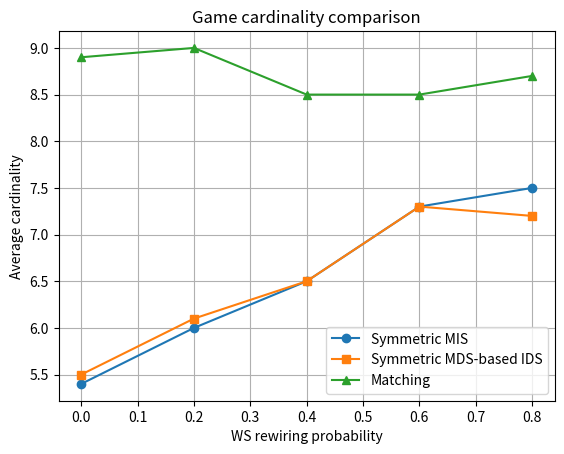
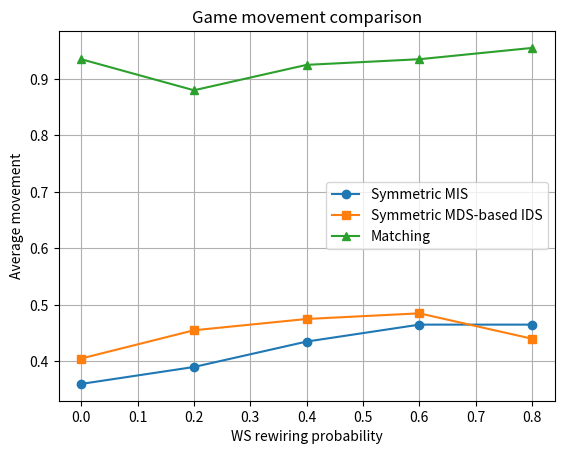

Python code for these plots, in order:
import random
import matplotlib.pyplot as plt
NEG_INF = -10**9

######################################
# Graph helper
######################################

def matrix_to_list(adj_matrix):
    n = len(adj_matrix)
    adj_list = [[] for _ in range(n)]
    for i in range(n):
        for j in range(n):
            if adj_matrix[i][j] == 1:
                adj_list[i].append(j)
    return adj_list

def edge_count(adj_matrix):
    n = len(adj_matrix)
    total = 0
    for i in range(n):
        for j in range(i + 1, n):
            if adj_matrix[i][j] == 1:
                total += 1
    return total

def graph_string(adj_matrix):
    n = len(adj_matrix)
    rows = ["".join(str(x) for x in row) for row in adj_matrix]
    return str(n) + " " + " ".join(rows)

######################################
# Check generated graph
######################################

def check_graph(adj_matrix, expected_n=None, expected_k=None):
    n = len(adj_matrix)

    if expected_n is not None and n != expected_n:
        return False, f"wrong number of nodes"

    for row in adj_matrix:
        if len(row) != n:
            return False, f"matrix is not square"

    for i in range(n):
        if adj_matrix[i][i] != 0:
            return False, f"self-loop found"
        for j in range(n):
            if adj_matrix[i][j] not in (0, 1):
                return False, f"matrix must contain only 0 or 1"
            if adj_matrix[i][j] != adj_matrix[j][i]:
                return False, f"graph must be undirected"

    degrees = [sum(adj_matrix[i]) for i in range(n)]
    if min(degrees) <= 0:
        return False, f"isolated node found"

    if expected_k is not None:
        expected_edges = expected_n * expected_k // 2
        if edge_count(adj_matrix) != expected_edges:
            return False, f"wrong number of edges"

    return True, {
        "n": n,
        "min_degree": min(degrees),
        "max_degree": max(degrees),
        "edges": edge_count(adj_matrix)
    }

######################################
# Generate WS graph
######################################

def ws_graph(n, k, p, seed=None):
    if k % 2 != 0:
        raise ValueError("k must be even")
    if k <= 0 or k >= n:
        raise ValueError("k must satisfy 0 < k < n")
    if p < 0 or p > 1:
        raise ValueError("p must be between 0 and 1")

    rng = random.Random(seed)
    adj_matrix = [[0] * n for _ in range(n)]
    half = k // 2

    # initial ring lattice
    for i in range(n):
        for d in range(1, half + 1):
            j = (i + d) % n
            adj_matrix[i][j] = 1
            adj_matrix[j][i] = 1

    # rewire clockwise edges
    for i in range(n):
        for d in range(1, half + 1):
            j = (i + d) % n

            # only process each undirected edge once
            if i < j or (i + d) >= n:
                if rng.random() < p:
                    adj_matrix[i][j] = 0
                    adj_matrix[j][i] = 0

                    candidates = []
                    for m in range(n):
                        if m != i and adj_matrix[i][m] == 0:
                            candidates.append(m)

                    if len(candidates) == 0:
                        adj_matrix[i][j] = 1
                        adj_matrix[j][i] = 1
                    else:
                        m = rng.choice(candidates)
                        adj_matrix[i][m] = 1
                        adj_matrix[m][i] = 1

    ok, info = check_graph(adj_matrix, expected_n=n, expected_k=k)
    if not ok:
        raise RuntimeError(f"invalid WS graph: {info}")

    return adj_matrix

######################################
# Experimental best response
######################################

def random_state(length, rng):
    return [rng.randint(0, 1) for _ in range(length)]

def random_best_response(num_players, utility_fn, initial_state, rng, max_steps=100000):
    state = initial_state[:]
    move_count = 0

    for _ in range(max_steps):
        waiting = []

        for i in range(num_players):
            current_action = state[i]
            current_u = utility_fn(i, current_action, state)

            flipped_action = 1 - current_action
            flipped_u = utility_fn(i, flipped_action, state)

            if flipped_u > current_u:
                waiting.append((i, flipped_action))

        if len(waiting) == 0:
            break

        player, new_action = rng.choice(waiting)
        state[player] = new_action
        move_count += 1

    return state, move_count

######################################
# Symmetric MIS experiment
######################################

def exp_mis(n, adj_list, rng):
    def utility(i, action, state):
        selected_neighbors = sum(state[j] for j in adj_list[i])

        if action == 1:
            if selected_neighbors > 0:
                return NEG_INF
            return 1
        else:
            if selected_neighbors > 0:
                return 0
            return -1

    initial_state = random_state(n, rng)
    final_state, move_count = random_best_response(n, utility, initial_state, rng)

    selected_nodes = [i for i in range(n) if final_state[i] == 1]
    return selected_nodes, move_count

######################################
# Symmetric MDS-based IDS experiment
######################################

def dominated_neighbor(v, selected_set, adj_list):
    for u in adj_list[v]:
        if u in selected_set:
            return True
    return False

def exp_ids(n, adj_list, rng):
    selection_cost = 1.5

    def utility(i, action, state):
        selected_others = {u for u in range(n) if state[u] == 1 and u != i}

        if action == 1:
            for j in adj_list[i]:
                if j in selected_others:
                    return NEG_INF

            closed_neighborhood = [i] + adj_list[i]
            newly_covered = 0
            for v in closed_neighborhood:
                if v in selected_others:
                    continue

                dominated = False
                for u in adj_list[v]:
                    if u in selected_others:
                        dominated = True
                        break

                if not dominated:
                    newly_covered += 1

            return newly_covered - selection_cost
        else:
            if dominated_neighbor(i, selected_others, adj_list):
                return 0
            return -2

    initial_state = random_state(n, rng)
    final_state, move_count = random_best_response(n, utility, initial_state, rng)

    selected_nodes = [i for i in range(n) if final_state[i] == 1]
    return selected_nodes, move_count

######################################
# Matching experiment
######################################

def build_edges(n, adj_matrix):
    edges = []
    for i in range(n):
        for j in range(i + 1, n):
            if adj_matrix[i][j] == 1:
                edges.append((i, j))
    return edges

def build_adjacent_graph(edges):
    m = len(edges)
    edge_adj = [[] for _ in range(m)]

    for a in range(m):
        u1, v1 = edges[a]
        endpoints_a = {u1, v1}

        for b in range(a + 1, m):
            u2, v2 = edges[b]
            endpoints_b = {u2, v2}

            if endpoints_a & endpoints_b:
                edge_adj[a].append(b)
                edge_adj[b].append(a)

    return edge_adj

def exp_matching(n, adj_matrix, rng):
    edges = build_edges(n, adj_matrix)
    m = len(edges)

    if m == 0:
        return [], 0

    edge_adj = build_adjacent_graph(edges)

    def utility(e_idx, action, state):
        selected_adjacent = sum(state[x] for x in edge_adj[e_idx])

        if action == 1:
            if selected_adjacent > 0:
                return NEG_INF
            return 1
        else:
            if selected_adjacent > 0:
                return 0
            return -1

    initial_state = random_state(m, rng)
    final_state, move_count = random_best_response(m, utility, initial_state, rng)

    selected_edges = [edges[i] for i in range(m) if final_state[i] == 1]
    return selected_edges, move_count

######################################
# Run experiment
######################################

def avg(values):
    if len(values) == 0:
        return 0
    return sum(values) / len(values)

def run_experiment(n=20, k=4, p_values=None, trials=10):
    if p_values is None:
        p_values = [0.0, 0.2, 0.4, 0.6, 0.8]

    result = {
        "p": [],
        "mis_card": [],
        "ids_card": [],
        "match_card": [],
        "mis_moves": [],
        "ids_moves": [],
        "match_moves": []
    }

    for p in p_values:
        mis_card_vals = []
        ids_card_vals = []
        match_card_vals = []

        mis_move_vals = []
        ids_move_vals = []
        match_move_vals = []

        for t in range(trials):
            adj_matrix = ws_graph(n, k, p, seed=1000 + t)
            adj_list = matrix_to_list(adj_matrix)

            rng1 = random.Random(2000 + t)
            rng2 = random.Random(3000 + t)
            rng3 = random.Random(4000 + t)

            mis_nodes, mis_moves = exp_mis(n, adj_list, rng1)
            ids_nodes, ids_moves = exp_ids(n, adj_list, rng2)
            match_edges, match_moves = exp_matching(n, adj_matrix, rng3)

            mis_card_vals.append(len(mis_nodes))
            ids_card_vals.append(len(ids_nodes))
            match_card_vals.append(len(match_edges))

            mis_move_vals.append(mis_moves)
            ids_move_vals.append(ids_moves)
            match_move_vals.append(match_moves)

        result["p"].append(p)
        result["mis_card"].append(avg(mis_card_vals))
        result["ids_card"].append(avg(ids_card_vals))
        result["match_card"].append(avg(match_card_vals))

        # average moves per node
        result["mis_moves"].append(avg(mis_move_vals) / n)
        result["ids_moves"].append(avg(ids_move_vals) / n)
        result["match_moves"].append(avg(match_move_vals) / n)

    return result

######################################
# Plot
######################################

def plot_cardinality(result):
    plt.figure()
    plt.plot(result["p"], result["mis_card"], marker="o", label="Symmetric MIS")
    plt.plot(result["p"], result["ids_card"], marker="s", label="Symmetric MDS-based IDS")
    plt.plot(result["p"], result["match_card"], marker="^", label="Matching")
    plt.xlabel("WS rewiring probability")
    plt.ylabel("Average cardinality")
    plt.title("Game cardinality comparison")
    plt.legend()
    plt.grid(True)
    plt.show()

def plot_moves(result):
    plt.figure()
    plt.plot(result["p"], result["mis_moves"], marker="o", label="Symmetric MIS")
    plt.plot(result["p"], result["ids_moves"], marker="s", label="Symmetric MDS-based IDS")
    plt.plot(result["p"], result["match_moves"], marker="^", label="Matching")
    plt.xlabel("WS rewiring probability")
    plt.ylabel("Average movement")
    plt.title("Game movement comparison")
    plt.legend()
    plt.grid(True)
    plt.show()

######################################
# Print one sample graph
######################################

def show_sample_graph(n=10, k=4, p=0.4, seed=123):
    adj_matrix = ws_graph(n, k, p, seed=seed)
    ok, info = check_graph(adj_matrix, expected_n=n, expected_k=k)
    print("Validation:", ok, info)
    print("Input format:")
    print(graph_string(adj_matrix))

if __name__ == "__main__":
    show_sample_graph(n=10, k=4, p=0.4, seed=123)

    result = run_experiment(
        n=20,
        k=4,
        p_values=[0.0, 0.2, 0.4, 0.6, 0.8],
        trials=10
    )

    print(result)
    plot_cardinality(result)
    plot_moves(result)
